The GitHub repository weshavener/cherry_classification contains a labelled image folder "data" with 2 categories: cherry clean, cherry pit. Examples follow, each with its label.

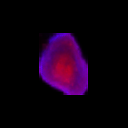
Label: cherry pit

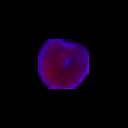
Label: cherry clean

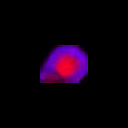
Label: cherry pit

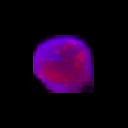
Label: cherry clean

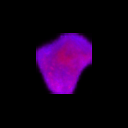
Label: cherry clean

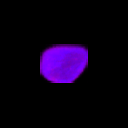
Label: cherry clean
